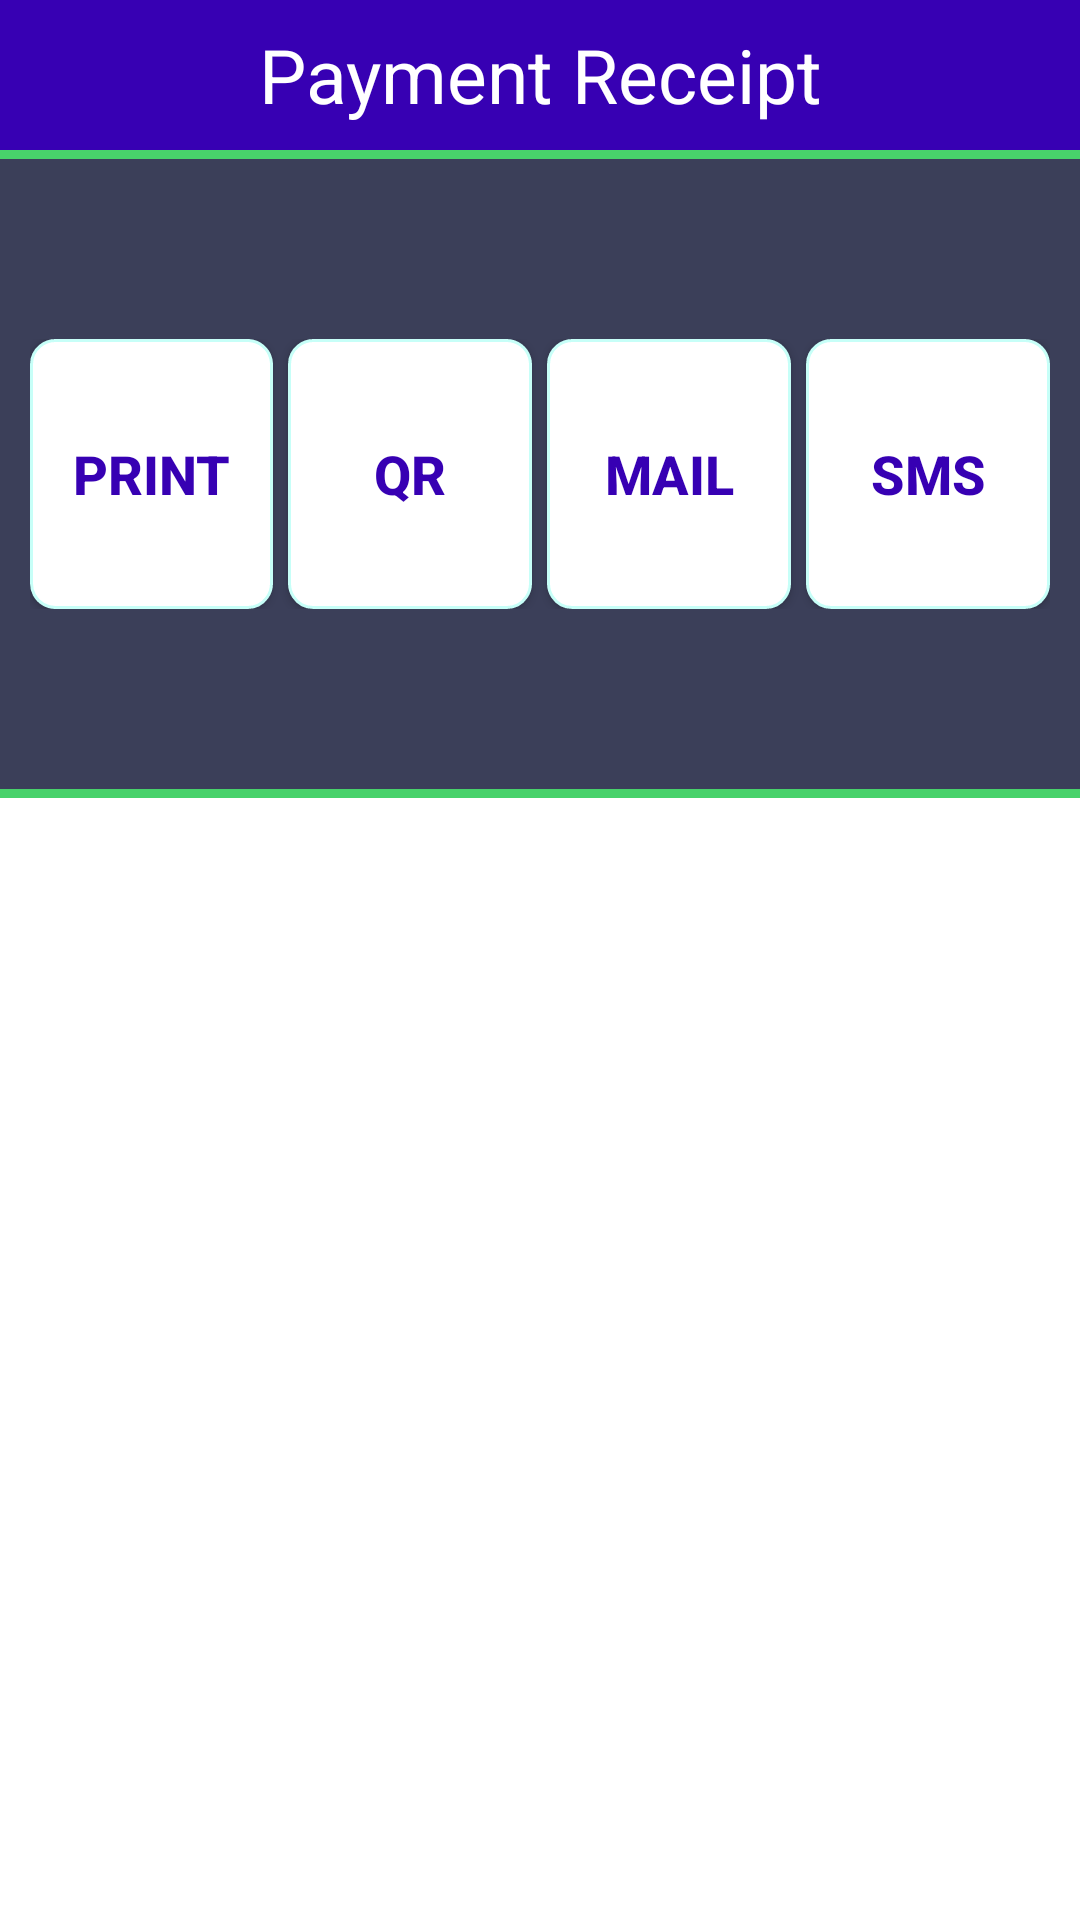

This screen was rendered from an Android layout file. Write that file and the resources it references.
<!-- AndroidManifest.xml: application theme AppTheme -->
<!-- res/layout/fragment_receipt.xml -->
<?xml version="1.0" encoding="utf-8"?>
<androidx.constraintlayout.widget.ConstraintLayout
    xmlns:android="http://schemas.android.com/apk/res/android"
    xmlns:app="http://schemas.android.com/apk/res-auto"
    android:layout_width="match_parent"
    android:layout_height="match_parent"
    android:orientation="vertical"
    android:clickable="true"
    android:focusable="true"
    android:elevation="2dp"
    android:background="@color/white">

    <TextView
        android:id="@+id/header"
        android:layout_width="match_parent"
        android:layout_height="wrap_content"
        android:minHeight="50dp"
        android:textSize="25sp"
        android:background="@color/purple_700"
        android:textColor="@color/white"
        android:gravity="center"
        android:text="@string/payment_receipt"
        app:layout_constraintEnd_toEndOf="parent"
        app:layout_constraintStart_toStartOf="parent"
        app:layout_constraintTop_toTopOf="parent" />

    <LinearLayout
        android:id="@+id/line1"
        android:layout_width="match_parent"
        android:layout_height="3dp"
        android:background="@color/green"
        android:orientation="vertical"
        app:layout_constraintTop_toBottomOf="@id/header"
        app:layout_constraintEnd_toEndOf="parent"
        app:layout_constraintStart_toStartOf="parent">
    </LinearLayout>

    <LinearLayout
        android:id="@+id/btnGrp"
        android:layout_width="match_parent"
        android:layout_height="wrap_content"
        android:background="#3B3F59"
        android:orientation="horizontal"
        android:paddingTop="60dp"
        android:paddingBottom="60dp"
        android:paddingEnd="10dp"
        android:paddingStart="10dp"
        app:layout_constraintEnd_toEndOf="parent"
        app:layout_constraintStart_toStartOf="parent"
        app:layout_constraintTop_toBottomOf="@id/line1">

        <Button
            android:id="@+id/btnReceipt"
            android:background="@drawable/btn"
            android:layout_width="0dp"
            android:layout_height="wrap_content"
            android:layout_weight="0.5"
            android:layout_gravity="center"
            android:layout_marginEnd="5dp"
            android:maxHeight="90dp"
            android:minHeight="90dp"
            android:gravity="center"
            android:textStyle="bold"
            android:textColor="@color/purple_700"
            android:onClick="onClick"
            android:clickable="true"
            android:focusable="true"
            android:textSize="18sp"
            android:text="@string/print" />

        <Button
            android:id="@+id/btnQR"
            android:background="@drawable/btn"
            android:layout_width="0dp"
            android:layout_height="wrap_content"
            android:layout_weight="0.5"
            android:layout_gravity="center"
            android:maxHeight="90dp"
            android:minHeight="90dp"
            android:gravity="center"
            android:textStyle="bold"
            android:textColor="@color/purple_700"
            android:onClick="onClick"
            android:clickable="true"
            android:focusable="true"
            android:textSize="18sp"
            android:text="@string/qr" />

        <Button
            android:id="@+id/btnMail"
            android:background="@drawable/btn"
            android:layout_width="0dp"
            android:layout_height="wrap_content"
            android:layout_weight="0.5"
            android:layout_gravity="center"
            android:layout_marginStart="5dp"
            android:maxHeight="90dp"
            android:minHeight="90dp"
            android:gravity="center"
            android:textStyle="bold"
            android:textColor="@color/purple_700"
            android:onClick="onClick"
            android:clickable="true"
            android:focusable="true"
            android:textSize="18sp"
            android:text="@string/mail" />

        <Button
            android:id="@+id/btnSMS"
            android:background="@drawable/btn"
            android:layout_width="0dp"
            android:layout_height="wrap_content"
            android:layout_weight="0.5"
            android:layout_gravity="center"
            android:layout_marginStart="5dp"
            android:maxHeight="90dp"
            android:minHeight="90dp"
            android:gravity="center"
            android:textStyle="bold"
            android:textColor="@color/purple_700"
            android:onClick="onClick"
            android:clickable="true"
            android:focusable="true"
            android:textSize="18sp"
            android:text="@string/sms" />
    </LinearLayout>

    <LinearLayout
        android:id="@+id/line2"
        android:layout_width="match_parent"
        android:layout_height="3dp"
        android:background="@color/green"
        android:orientation="vertical"
        app:layout_constraintTop_toBottomOf="@id/btnGrp"
        app:layout_constraintEnd_toEndOf="parent"
        app:layout_constraintStart_toStartOf="parent">
    </LinearLayout>

    <RelativeLayout
        android:layout_width="match_parent"
        android:layout_height="wrap_content"
        android:background="@color/white"
        android:orientation="vertical"
        app:layout_constraintTop_toBottomOf="@id/line2"
        app:layout_constraintEnd_toEndOf="parent"
        app:layout_constraintStart_toStartOf="parent">

        <ScrollView
            android:layout_width="match_parent"
            android:layout_height="match_parent">
            <TextView
                android:id="@+id/prnStr"
                android:layout_marginTop="20dp"
                android:layout_width="match_parent"
                android:layout_height="wrap_content"
                android:background="@color/white"
                android:fontFamily="monospace"
                android:scrollbars="vertical"
                android:textSize="17sp"
                android:textStyle="bold"
                android:textAlignment="center"
                android:singleLine="false"
                app:layout_constraintStart_toStartOf="parent"
                app:layout_constraintTop_toTopOf="parent">
            </TextView>
        </ScrollView>

        <ImageView
            android:id="@+id/qr"
            android:layout_width="wrap_content"
            android:layout_height="wrap_content"
            android:layout_marginTop="30dp"
            android:layout_centerHorizontal="true">
        </ImageView>

    </RelativeLayout>
</androidx.constraintlayout.widget.ConstraintLayout>
<!-- resources referenced by this layout -->
<resources>
  <color name="green">#48D26B</color>
  <color name="purple_700">#FF3700B3</color>
  <color name="white">#FFFFFF</color>
  <!-- drawable btn (drawable) -->
  <?xml version="1.0" encoding="utf-8"?>
  <selector xmlns:android="http://schemas.android.com/apk/res/android">
      <item
          android:state_selected="false"
          android:state_pressed="false"
          android:drawable="@drawable/btn_bg" />
  
      <item android:state_pressed="true"
          android:drawable="@drawable/btn_bg_hov" />
  
      <item android:state_selected="true"
          android:state_pressed="false"
          android:drawable="@drawable/btn_bg_hov" />
  
  </selector>
  <string name="mail">MAIL</string>
  <string name="payment_receipt">Payment Receipt</string>
  <string name="print">PRINT</string>
  <string name="qr">QR</string>
  <string name="sms">SMS</string>
  <style name="AppTheme" parent="Theme.AppCompat.Light.NoActionBar">
          
          <item name="colorPrimary">@color/colorPrimary</item>
          <item name="colorPrimaryDark">@color/colorPrimaryDark</item>
          <item name="android:windowDisablePreview">true</item>
          
  
          <item name="colorAccent">@color/colorAccent</item>
      </style>
  <!-- drawable btn_bg (drawable) -->
  <?xml version="1.0" encoding="utf-8"?>
  <layer-list
      xmlns:android="http://schemas.android.com/apk/res/android">
  <item>
      <shape android:shape="rectangle">
          <gradient
              android:startColor="#FFFFFF"
              android:centerColor="#FFFFFF"
              android:endColor="#FFFFFF"
              android:type="linear"
              android:angle="270" />
  
      <corners android:radius="8dp"/>
  
          <stroke
              android:width="1dp"
              android:color="#C7FFF8"
              android:dashWidth="10dp" />
      </shape>
  </item>
  </layer-list>
  <!-- drawable btn_bg_hov (drawable) -->
  <?xml version="1.0" encoding="utf-8"?>
  <shape xmlns:android="http://schemas.android.com/apk/res/android"
  android:shape="rectangle">
      <gradient
          android:startColor="@color/purple_500"
          android:centerColor="#0FEDC7"
          android:endColor="@color/purple_500"
          android:type="radial"
          android:centerY="0.1"
          android:gradientRadius="20dp" />
  
  <corners android:radius="10dp"/>
  
  <stroke
      android:width="3dp"
      android:color="#A9FAEC" />
  
  </shape>
  <color name="colorPrimary">#008577</color>
  <color name="colorPrimaryDark">#00574B</color>
  <color name="colorAccent">#D81B60</color>
  <color name="purple_500">#FF6200EE</color>
</resources>
